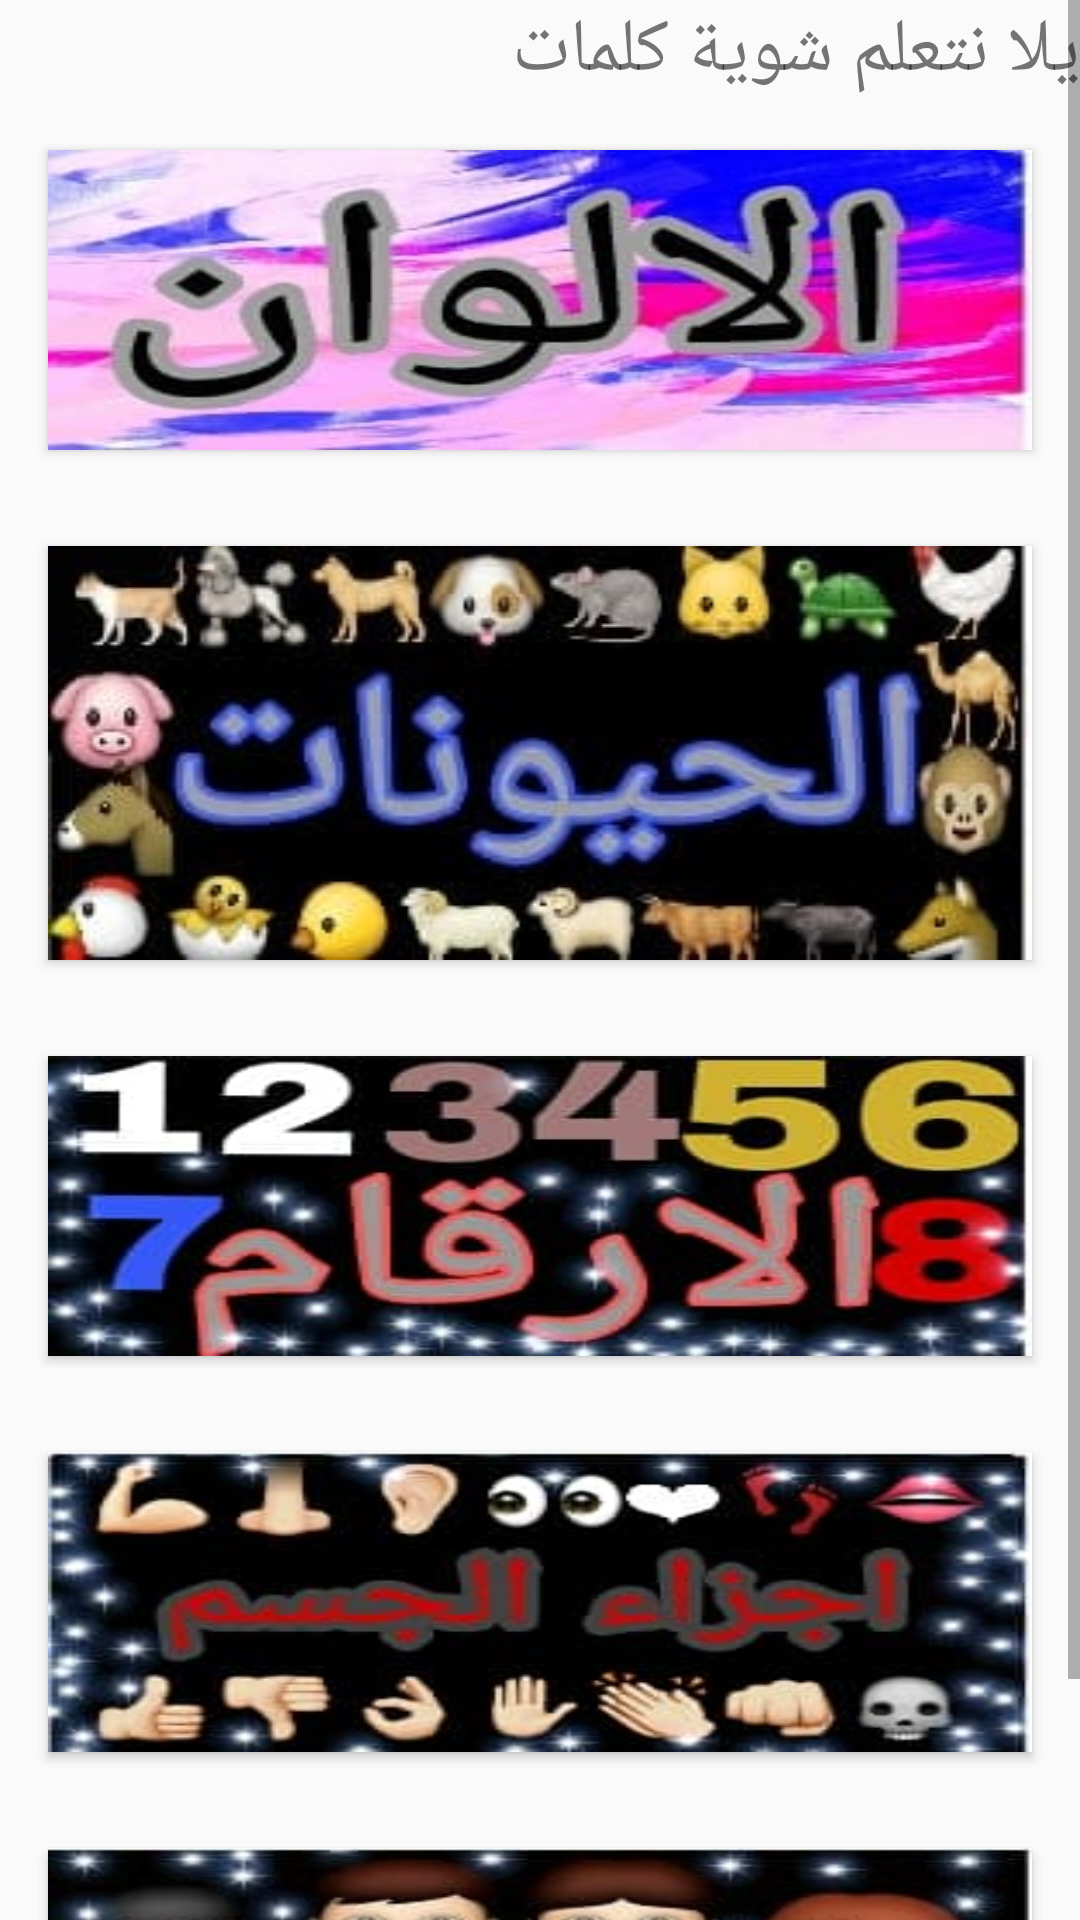

Layout XML and referenced resources for this Android screen:
<!-- AndroidManifest.xml: application theme AppTheme -->
<!-- res/layout/activity_words_menu.xml -->
<?xml version="1.0" encoding="utf-8"?>
<ScrollView
    xmlns:android="http://schemas.android.com/apk/res/android"
    android:layout_width="match_parent"
    android:layout_height="match_parent"
    android:fillViewport="true">
    <LinearLayout
        xmlns:android="http://schemas.android.com/apk/res/android"
        android:layout_width="match_parent"
        android:layout_height="match_parent"
        android:orientation="vertical"

        >

        <TextView
            android:layout_width="match_parent"
            android:layout_height="wrap_content"
            android:text="يلا نتعلم شوية كلمات"
            android:textSize="25sp"
            />


        <Button
            android:layout_width="match_parent"
            android:layout_height="100dp"
            android:onClick="goToColors"
            android:background="@drawable/colors"
            android:layout_margin="16dp"

            />

        <Button
            android:layout_width="match_parent"
            android:layout_height="wrap_content"
            android:textSize="50sp"
            android:layout_margin="16dp"
            android:background="@drawable/animal_btn"
            android:onClick="goToAnimals"

            />


            <Button
                android:layout_width="match_parent"
                android:layout_height="100dp"
                android:onClick="goToNumbers"
                android:background="@drawable/numbers_btn"
                android:layout_margin="16dp"

                />



            <Button
                android:layout_width="match_parent"
                android:layout_height="100dp"
android:background="@drawable/body_btn"
                android:layout_margin="16dp"
android:onClick="goToBody"
                />
        <Button
            android:layout_width="match_parent"
            android:layout_height="100dp"
            android:background="@drawable/family"
            android:layout_margin="16dp"
            android:onClick="goToFamily"
            />
        </LinearLayout>



</ScrollView>
<!-- resources referenced by this layout -->
<resources>
  <!-- drawable animal_btn: jpg bitmap (drawable, 11329 bytes) -->
  <!-- drawable body_btn: jpg bitmap (drawable, 9375 bytes) -->
  <!-- drawable colors: jpg bitmap (drawable, 10934 bytes) -->
  <!-- drawable family: jpg bitmap (drawable, 11107 bytes) -->
  <!-- drawable numbers_btn: jpg bitmap (drawable, 9933 bytes) -->
  <style name="AppTheme" parent="Theme.AppCompat.Light.DarkActionBar">
          
          <item name="colorPrimary">@color/colorPrimary</item>
          <item name="colorPrimaryDark">@color/colorPrimaryDark</item>
          <item name="colorAccent">@color/colorAccent</item>
      </style>
  
      --button interface style
  <!-- not gathered from this repository: default colours our renderer supplied (Android Studio template values) -->
  <color name="colorPrimary">#FF6200EE</color>
  <color name="colorPrimaryDark">#FF3700B3</color>
  <color name="colorAccent">#FF03DAC5</color>
</resources>
